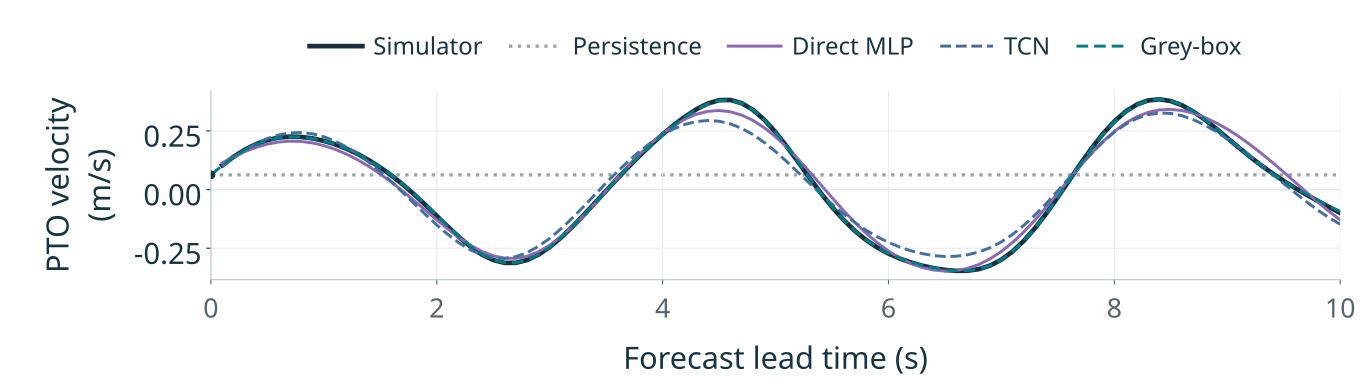

The file beside this chart, header and first rows:
lead_time_s, Simulator, Persistence, paper_M5_N01, DirectMLP, TCN
0.1, 0.1034, 0.06277, 0.1025, 0.1139, 0.09734
0.2, 0.1397, 0.06277, 0.1389, 0.1394, 0.1344
0.3, 0.1702, 0.06277, 0.1694, 0.1618, 0.1677
0.4, 0.194, 0.06277, 0.1927, 0.1801, 0.1956
0.5, 0.211, 0.06277, 0.2099, 0.1939, 0.2177
0.6, 0.2214, 0.06277, 0.2202, 0.2027, 0.233
0.7, 0.2258, 0.06277, 0.2249, 0.2065, 0.2416
0.8, 0.2246, 0.06277, 0.2241, 0.2052, 0.2432
0.9, 0.2184, 0.06277, 0.218, 0.1988, 0.2377
1.0, 0.2077, 0.06277, 0.2076, 0.1876, 0.2255
1.1, 0.193, 0.06277, 0.1931, 0.1717, 0.2067
1.2, 0.1742, 0.06277, 0.1745, 0.1514, 0.1819
1.3, 0.1516, 0.06277, 0.152, 0.1268, 0.1513
1.4, 0.125, 0.06277, 0.1257, 0.09839, 0.1159
1.5, 0.09443, 0.06277, 0.09508, 0.06628, 0.07605
1.6, 0.05984, 0.06277, 0.06106, 0.03107, 0.0329
1.7, 0.02139, 0.06277, 0.02255, -0.006998, -0.01279
1.8, -0.02055, 0.06277, -0.01946, -0.04724, -0.05982
1.9, -0.0654, 0.06277, -0.06368, -0.08818, -0.1062
2.0, -0.1122, 0.06277, -0.1105, -0.1292, -0.1508
2.1, -0.159, 0.06277, -0.1567, -0.1686, -0.1919
2.2, -0.2037, 0.06277, -0.2019, -0.2053, -0.228
2.3, -0.2439, 0.06277, -0.2425, -0.2377, -0.2575
2.4, -0.2769, 0.06277, -0.2752, -0.2636, -0.2786
2.5, -0.3003, 0.06277, -0.2992, -0.2823, -0.2908
2.6, -0.3123, 0.06277, -0.3112, -0.2924, -0.2932
2.7, -0.3122, 0.06277, -0.3118, -0.2932, -0.2857
2.8, -0.3003, 0.06277, -0.3004, -0.2842, -0.2684
2.9, -0.2775, 0.06277, -0.2776, -0.2653, -0.2421
3.0, -0.2451, 0.06277, -0.2454, -0.2374, -0.2079
3.1, -0.2049, 0.06277, -0.2052, -0.2013, -0.1673
3.2, -0.1589, 0.06277, -0.1592, -0.1585, -0.1215
3.3, -0.1091, 0.06277, -0.1094, -0.1104, -0.07242
3.4, -0.05716, 0.06277, -0.05756, -0.05874, -0.02183
3.5, -0.004693, 0.06277, -0.005007, -0.005121, 0.02853
3.6, 0.04719, 0.06277, 0.04661, 0.04869, 0.07704
3.7, 0.09767, 0.06277, 0.0971, 0.1014, 0.1227
3.8, 0.1462, 0.06277, 0.1456, 0.1515, 0.1645
3.9, 0.1923, 0.06277, 0.1912, 0.1975, 0.2016
4.0, 0.2356, 0.06277, 0.2344, 0.2385, 0.2334
4.1, 0.2756, 0.06277, 0.2739, 0.2733, 0.2592
4.2, 0.3116, 0.06277, 0.31, 0.3012, 0.2783
4.3, 0.3426, 0.06277, 0.3412, 0.3215, 0.2902
4.4, 0.367, 0.06277, 0.3653, 0.3336, 0.2947
4.5, 0.3812, 0.06277, 0.3799, 0.3371, 0.2914
4.6, 0.3821, 0.06277, 0.381, 0.3318, 0.2803
4.7, 0.3683, 0.06277, 0.3678, 0.3177, 0.2612
4.8, 0.3399, 0.06277, 0.3398, 0.295, 0.2345
4.9, 0.2979, 0.06277, 0.298, 0.2638, 0.201
5.0, 0.2446, 0.06277, 0.2451, 0.2252, 0.162
5.1, 0.1834, 0.06277, 0.1838, 0.1801, 0.1189
5.2, 0.1176, 0.06277, 0.1181, 0.1301, 0.07353
5.3, 0.05073, 0.06277, 0.05123, 0.07654, 0.02737
5.4, -0.0141, 0.06277, -0.01383, 0.02112, -0.01823
5.5, -0.07438, 0.06277, -0.07415, -0.03428, -0.06194
5.6, -0.1283, 0.06277, -0.1282, -0.08803, -0.1028
5.7, -0.1751, 0.06277, -0.1748, -0.1387, -0.1399
5.8, -0.2144, 0.06277, -0.214, -0.185, -0.1727
5.9, -0.2467, 0.06277, -0.2461, -0.2263, -0.2011
6.0, -0.2729, 0.06277, -0.272, -0.2619, -0.2252
... 40 more rows
